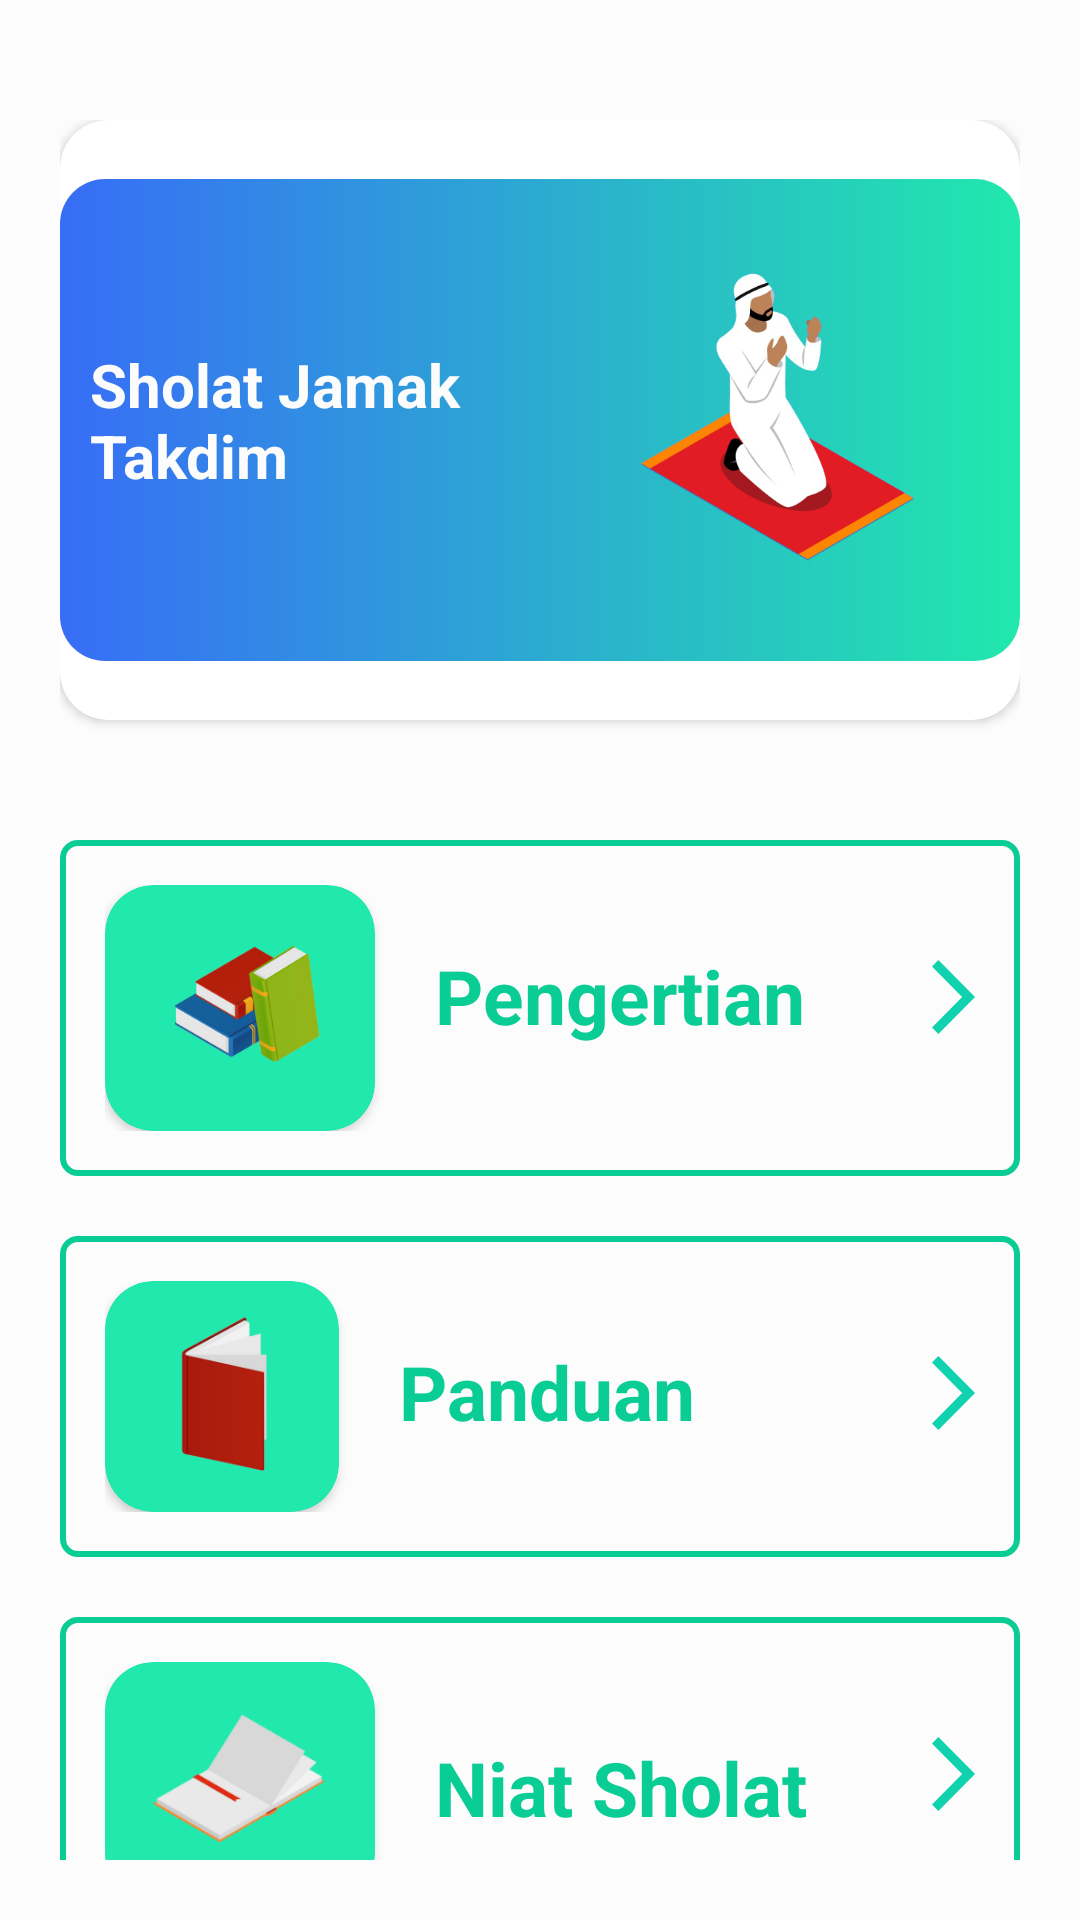

The Android layout XML behind this screen, and the referenced resources:
<!-- AndroidManifest.xml: application theme AppTheme -->
<!-- res/layout/activity_third.xml -->
<?xml version="1.0" encoding="utf-8"?>
<android.support.constraint.ConstraintLayout xmlns:android="http://schemas.android.com/apk/res/android"
    xmlns:app="http://schemas.android.com/apk/res-auto"
    xmlns:tools="http://schemas.android.com/tools"
    android:layout_width="match_parent"
    android:layout_height="match_parent"
    tools:context=".view.ThirdActivity">

    <include layout="@layout/child_third"/>

</android.support.constraint.ConstraintLayout>
<!-- res/layout/child_third.xml (included above) -->
<?xml version="1.0" encoding="utf-8"?>
<android.support.constraint.ConstraintLayout xmlns:android="http://schemas.android.com/apk/res/android"
    xmlns:app="http://schemas.android.com/apk/res-auto"
    xmlns:tools="http://schemas.android.com/tools"
    style="@style/parent.contentLayout"
    app:layout_behavior="@string/appbar_scrolling_view_behavior"
    tools:context=".view.ThirdActivity">

    <android.support.v4.widget.NestedScrollView
        android:layout_width="match_parent"
        android:layout_height="match_parent">

        <LinearLayout
            android:layout_width="match_parent"
            android:layout_height="wrap_content"
            android:orientation="vertical">

            <RelativeLayout
                android:layout_width="match_parent"
                android:layout_height="wrap_content"
                android:layout_marginTop="20dp">

                <android.support.v7.widget.CardView
                    android:layout_width="match_parent"
                    android:layout_height="wrap_content"
                    android:layout_alignParentTop="true"
                    android:layout_marginBottom="20dp"
                    android:minHeight="200dp"
                    app:cardCornerRadius="16dp"
                    app:cardPreventCornerOverlap="false">

                    <LinearLayout
                        android:layout_width="match_parent"
                        android:layout_height="wrap_content"
                        android:layout_gravity="center_vertical"
                        android:background="@drawable/card_gradient"
                        android:gravity="center_vertical">

                        <LinearLayout
                            android:layout_width="0dp"
                            android:layout_height="wrap_content"
                            android:layout_weight="1"
                            android:orientation="vertical"
                            android:padding="10dp">

                            <TextView
                                android:id="@+id/tv_judul"
                                android:layout_width="wrap_content"
                                android:layout_height="wrap_content"
                                android:text="Sholat Jamak Takdim"
                                android:textColor="@color/whiteBodyColor"
                                android:textSize="20sp"
                                android:textStyle="bold" />

                        </LinearLayout>

                        <ImageView
                            android:id="@+id/iv_jenis"
                            android:layout_width="0dp"
                            android:layout_height="wrap_content"
                            android:layout_weight="1"
                            android:adjustViewBounds="true"
                            android:cropToPadding="true"
                            android:elevation="44dp"
                            android:src="@drawable/sholat2" />
                    </LinearLayout>

                </android.support.v7.widget.CardView>

            </RelativeLayout>

            <include layout="@layout/card_pengertian"/>
            <include layout="@layout/card_panduan"/>
            <include layout="@layout/card_niat"/>

        </LinearLayout>

    </android.support.v4.widget.NestedScrollView>

</android.support.constraint.ConstraintLayout>
<!-- res/layout/card_pengertian.xml (included above) -->
<LinearLayout xmlns:android="http://schemas.android.com/apk/res/android"
    xmlns:app="http://schemas.android.com/apk/res-auto"
    android:layout_width="match_parent"
    android:layout_height="wrap_content"
    android:layout_marginTop="20dp"
    android:background="@drawable/card_stroke"
    android:orientation="vertical"
    android:padding="15dp">

    <LinearLayout
        android:id="@+id/ll_pengertian"
        android:layout_width="match_parent"
        android:layout_height="wrap_content"
        android:orientation="horizontal">

        <android.support.v7.widget.CardView
            android:layout_width="wrap_content"
            android:layout_height="wrap_content"
            app:cardBackgroundColor="@color/gradientLightGreen"
            app:cardCornerRadius="16dp">

            <ImageView
                android:layout_width="wrap_content"
                android:layout_height="wrap_content"
                android:layout_gravity="center"
                android:layout_margin="10dp"
                android:adjustViewBounds="true"
                android:cropToPadding="true"
                android:maxWidth="70dp"
                android:src="@drawable/book" />

        </android.support.v7.widget.CardView>

        <LinearLayout
            android:layout_weight="1"
            android:layout_width="0dp"
            android:layout_height="wrap_content"
            android:layout_marginLeft="20dp"
            android:orientation="vertical">

            <TextView
                android:layout_width="match_parent"
                android:layout_height="wrap_content"
                android:text="Pengertian"
                android:paddingTop="20dp"
                android:textColor="@color/cardColorTeal"
                android:textSize="25sp"
                android:textStyle="bold" />

        </LinearLayout>

        <ImageView
            android:id="@+id/iv_pengertian"
            android:layout_width="wrap_content"
            android:layout_height="wrap_content"
            android:paddingTop="25dp"
            android:src="@drawable/ic_right_icon"/>

    </LinearLayout>

    <RelativeLayout
        android:id="@+id/rl_kontent1"
        android:visibility="gone"
        android:layout_width="wrap_content"
        android:layout_height="match_parent">

        <TextView
            android:id="@+id/tv_pengertian"
            android:layout_width="match_parent"
            android:layout_height="wrap_content"
            android:layout_marginTop="10dp"
            android:text="Lorem ipsum dolor sit amet consectetur adipisicing elit. Iusto asperiores ut fugiat aperiam perferendis nisi vitae dolorem fuga. Distinctio modi eaque dolor ipsa accusamus rerum perferendis nulla voluptates voluptatibus consequatur." />

    </RelativeLayout>

</LinearLayout>
<!-- res/layout/card_panduan.xml (included above) -->
<LinearLayout xmlns:android="http://schemas.android.com/apk/res/android"
    xmlns:app="http://schemas.android.com/apk/res-auto"
    android:layout_width="match_parent"
    android:layout_height="wrap_content"
    android:layout_marginTop="20dp"
    android:background="@drawable/card_stroke"
    android:orientation="vertical"
    android:padding="15dp">

    <LinearLayout
        android:id="@+id/ll_panduan"
        android:layout_width="match_parent"
        android:layout_height="wrap_content"
        android:orientation="horizontal">

        <android.support.v7.widget.CardView
            android:layout_width="wrap_content"
            android:layout_height="wrap_content"
            app:cardBackgroundColor="@color/gradientLightGreen"
            app:cardCornerRadius="16dp">

            <ImageView
                android:layout_width="wrap_content"
                android:layout_height="wrap_content"
                android:layout_gravity="center"
                android:layout_margin="10dp"
                android:adjustViewBounds="true"
                android:cropToPadding="true"
                android:maxWidth="70dp"
                android:src="@drawable/book2" />

        </android.support.v7.widget.CardView>

        <LinearLayout
            android:layout_weight="4"
            android:layout_width="0dp"
            android:layout_height="wrap_content"
            android:layout_marginLeft="20dp"
            android:orientation="vertical">

            <TextView
                android:layout_width="match_parent"
                android:layout_height="wrap_content"
                android:layout_marginBottom="5dp"
                android:text="Panduan"
                android:paddingTop="20dp"
                android:textColor="@color/cardColorTeal"
                android:textSize="25sp"
                android:textStyle="bold" />

        </LinearLayout>

        <ImageView
            android:id="@+id/iv_panduan"
            android:layout_width="wrap_content"
            android:layout_height="wrap_content"
            android:paddingTop="25dp"
            android:src="@drawable/ic_right_icon"/>

    </LinearLayout>

    <RelativeLayout
        android:id="@+id/rl_kontent2"
        android:visibility="gone"
        android:layout_width="wrap_content"
        android:layout_height="match_parent">

        <TextView
            android:id="@+id/tv_panduan"
            android:layout_width="match_parent"
            android:layout_height="wrap_content"
            android:layout_marginTop="10dp"
            android:text="Lorem ipsum dolor sit amet consectetur adipisicing elit. Iusto asperiores ut fugiat aperiam perferendis nisi vitae dolorem fuga. Distinctio modi eaque dolor ipsa accusamus rerum perferendis nulla voluptates voluptatibus consequatur." />

    </RelativeLayout>

</LinearLayout>
<!-- res/layout/card_niat.xml (included above) -->
<LinearLayout xmlns:android="http://schemas.android.com/apk/res/android"
    xmlns:app="http://schemas.android.com/apk/res-auto"
    android:layout_width="match_parent"
    android:layout_height="wrap_content"
    android:layout_marginTop="20dp"
    android:background="@drawable/card_stroke"
    android:orientation="vertical"
    android:padding="15dp">

    <LinearLayout
        android:id="@+id/ll_niat"
        android:layout_width="match_parent"
        android:layout_height="wrap_content"
        android:orientation="horizontal">

        <android.support.v7.widget.CardView
            android:layout_width="wrap_content"
            android:layout_height="wrap_content"
            app:cardBackgroundColor="@color/gradientLightGreen"
            app:cardCornerRadius="16dp">

            <ImageView
                android:layout_width="wrap_content"
                android:layout_height="wrap_content"
                android:layout_gravity="center"
                android:layout_margin="10dp"
                android:adjustViewBounds="true"
                android:cropToPadding="true"
                android:maxWidth="70dp"
                android:src="@drawable/book3" />

        </android.support.v7.widget.CardView>

        <LinearLayout
            android:layout_weight="4"
            android:layout_width="0dp"
            android:layout_height="wrap_content"
            android:layout_marginLeft="20dp"
            android:layout_marginTop="5dp"
            android:orientation="vertical">

            <TextView
                android:layout_width="match_parent"
                android:layout_height="wrap_content"
                android:layout_marginBottom="5dp"
                android:text="Niat Sholat"
                android:textColor="@color/cardColorTeal"
                android:textSize="25sp"
                android:paddingTop="20dp"
                android:textStyle="bold" />

        </LinearLayout>

        <ImageView
            android:id="@+id/iv_niat"
            android:layout_width="wrap_content"
            android:layout_height="wrap_content"
            android:paddingTop="25dp"
            android:src="@drawable/ic_right_icon"/>

    </LinearLayout>

    <RelativeLayout
        android:id="@+id/rl_kontent3"
        android:visibility="gone"
        android:layout_width="wrap_content"
        android:layout_height="match_parent">

        <TextView
            android:id="@+id/tv_niat"
            android:layout_width="match_parent"
            android:layout_height="wrap_content"
            android:layout_marginTop="10dp"
            android:text="Lorem ipsum dolor sit amet consectetur adipisicing elit. Iusto asperiores ut fugiat aperiam perferendis nisi vitae dolorem fuga. Distinctio modi eaque dolor ipsa accusamus rerum perferendis nulla voluptates voluptatibus consequatur." />

    </RelativeLayout>

</LinearLayout>
<!-- resources referenced by this layout -->
<resources>
  <color name="cardColorTeal">#09CD95</color>
  <color name="gradientLightGreen">#21E8AC</color>
  <color name="whiteBodyColor">#FCFCFC</color>
  <!-- drawable book: png bitmap (drawable-hdpi, 6993 bytes) -->
  <!-- drawable book2: png bitmap (drawable-hdpi, 2828 bytes) -->
  <!-- drawable book3: png bitmap (drawable-hdpi, 5195 bytes) -->
  <!-- drawable card_gradient (drawable) -->
  <?xml version="1.0" encoding="utf-8"?>
  <shape xmlns:android="http://schemas.android.com/apk/res/android" android:shape="rectangle" >
      <corners
          android:radius="15dp"/>
      <gradient
          android:angle="0"
          android:centerX="0%"
          android:endColor="@color/gradientLightGreen"
          android:startColor="@color/gradientLightBlue"
          android:type="linear"/>
  
      <size
          android:width="334dp"
          android:height="100dp"/>
  </shape>
  <!-- drawable card_stroke (drawable) -->
  <?xml version="1.0" encoding="utf-8"?>
  <shape xmlns:android="http://schemas.android.com/apk/res/android">
      <stroke android:color="@color/cardColorTeal" android:width="2dp"/>
      <size android:width="10dp"/>
      <padding android:bottom="0dp" android:left="0dp" android:right="0dp" android:top="0dp"/>
      <corners android:topLeftRadius="5dp" android:bottomLeftRadius="5dp" android:topRightRadius="5dp" android:bottomRightRadius="5dp"/>
  </shape>
  <!-- drawable ic_right_icon (drawable) -->
  <vector
      xmlns:android="http://schemas.android.com/apk/res/android"
      android:width="14.4dp"
      android:height="24.511dp"
      android:viewportWidth="14.4"
      android:viewportHeight="24.511">
      <path
          android:fillColor="#11d2ae"
          android:pathData="M10.1,12.256l-0,-0L0,22.366 2.145,24.511 14.4,12.256 2.145,0 0,2.145 8.579,10.724l-0,-0Z" />
  </vector>
  <!-- drawable sholat2: png bitmap (drawable-hdpi, 27207 bytes) -->
  <style name="parent.contentLayout">
          <item name="android:background">@color/contentBodyColor</item>
          <item name="android:padding">@dimen/normalPadding</item>
      </style>
  <style name="AppTheme" parent="Theme.AppCompat.Light">
          <item name="colorPrimary">@color/colorPrimary</item>
          <item name="colorPrimaryDark">@color/colorPrimaryDark</item>
          <item name="colorAccent">@color/colorAccent</item>
      </style>
  <color name="gradientLightBlue">#376DF6</color>
  <color name="contentBodyColor">#FCFCFC</color>
  <dimen name="normalPadding">20dp</dimen>
  <color name="colorPrimary">#FCFCFC</color>
  <color name="colorPrimaryDark">#2A2E43</color>
  <color name="colorAccent">#FF402D</color>
</resources>
